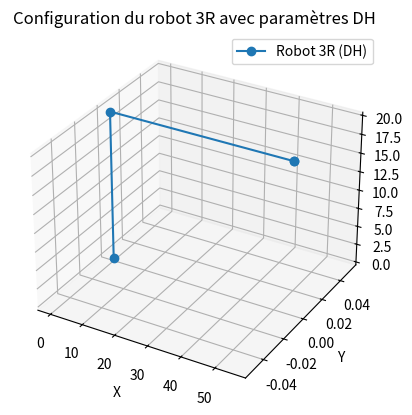

Generate this figure with matplotlib:
import numpy as np
import matplotlib.pyplot as plt
from mpl_toolkits.mplot3d import Axes3D

# Définir les paramètres DH pour chaque articulation
# Chaque ligne : [a_i, alpha_i, d_i, theta_i]
dh_parameters = np.array([
    [0, 0, 20, 0],           # Articulation 1
    [54.85, np.pi/2, 0, 0],  # Articulation 2
    [0, -np.pi/2, 0, 0],     # Articulation 3
])

# Fonction pour calculer la matrice de transformation homogène à partir des paramètres DH
def dh_to_transformation(a, alpha, d, theta):
    return np.array([
        [np.cos(theta), -np.sin(theta) * np.cos(alpha), np.sin(theta) * np.sin(alpha), a * np.cos(theta)],
        [np.sin(theta), np.cos(theta) * np.cos(alpha), -np.cos(theta) * np.sin(alpha), a * np.sin(theta)],
        [0, np.sin(alpha), np.cos(alpha), d],
        [0, 0, 0, 1]
    ])

# Calcul des positions des articulations
def forward_kinematics_DH(dh_parameters):
    x = [0]  # Origine
    y = [0]
    z = [0]

    # Matrice de transformation homogène initiale
    T = np.eye(4)

    for params in dh_parameters:
        a, alpha, d, theta = params
        # Calculer la matrice de transformation pour cette articulation
        T_link = dh_to_transformation(a, alpha, d, theta)
        # Mettre à jour la matrice globale
        T = T @ T_link

        # Ajouter la position de la nouvelle articulation
        x.append(T[0, 3])
        y.append(T[1, 3])
        z.append(T[2, 3])

    return x, y, z

# Fonction pour vérifier le MGD
def verify_forward_kinematics(dh_parameters, expected_positions):
    # Calculer les positions avec la fonction de cinématique directe
    x, y, z = forward_kinematics_DH(dh_parameters)
    computed_positions = np.array([x, y, z]).T  # Positions calculées

    # Comparer avec les positions attendues
    differences = np.linalg.norm(computed_positions - expected_positions, axis=1)

    # Afficher les différences pour chaque articulation
    for i, diff in enumerate(differences):
        print(f"Articulation {i}: Différence = {diff:.6f}")
    
    # Vérifier si les différences sont acceptables
    if np.all(differences < 1e-6):  # Tolérance de 1e-6
        print("Les calculs de MGD sont corrects (différence négligeable).")
    else:
        print("Les calculs de MGD présentent des écarts significatifs.")





# Calcul des positions avec les paramètres DH
x, y, z = forward_kinematics_DH(dh_parameters)

print (x)
print (y)
print (z)

# Visualisation avec Matplotlib
fig = plt.figure()
ax = fig.add_subplot(111, projection='3d')
ax.plot(x, y, z, '-o', label="Robot 3R (DH)")
ax.set_xlabel("X")
ax.set_ylabel("Y")
ax.set_zlabel("Z")
ax.legend()
plt.title("Configuration du robot 3R avec paramètres DH")
plt.show()


# Définir les positions attendues pour les articulations (valeurs manuelles ou connues)
# Exemple : Les coordonnées doivent être en fonction des paramètres DH pour un cas fixe.
expected_positions = np.array([
    [0, 0, 0],            # Origine
    [0, 0, 20],           # Après la première articulation
    [54.85, 0, 20],       # Après la deuxième articulation
    [54.85, 0, 20]        # Après la troisième articulation (modifiez si attendu diffère)
])

# Vérifier les résultats du MGD
verify_forward_kinematics(dh_parameters, expected_positions)
